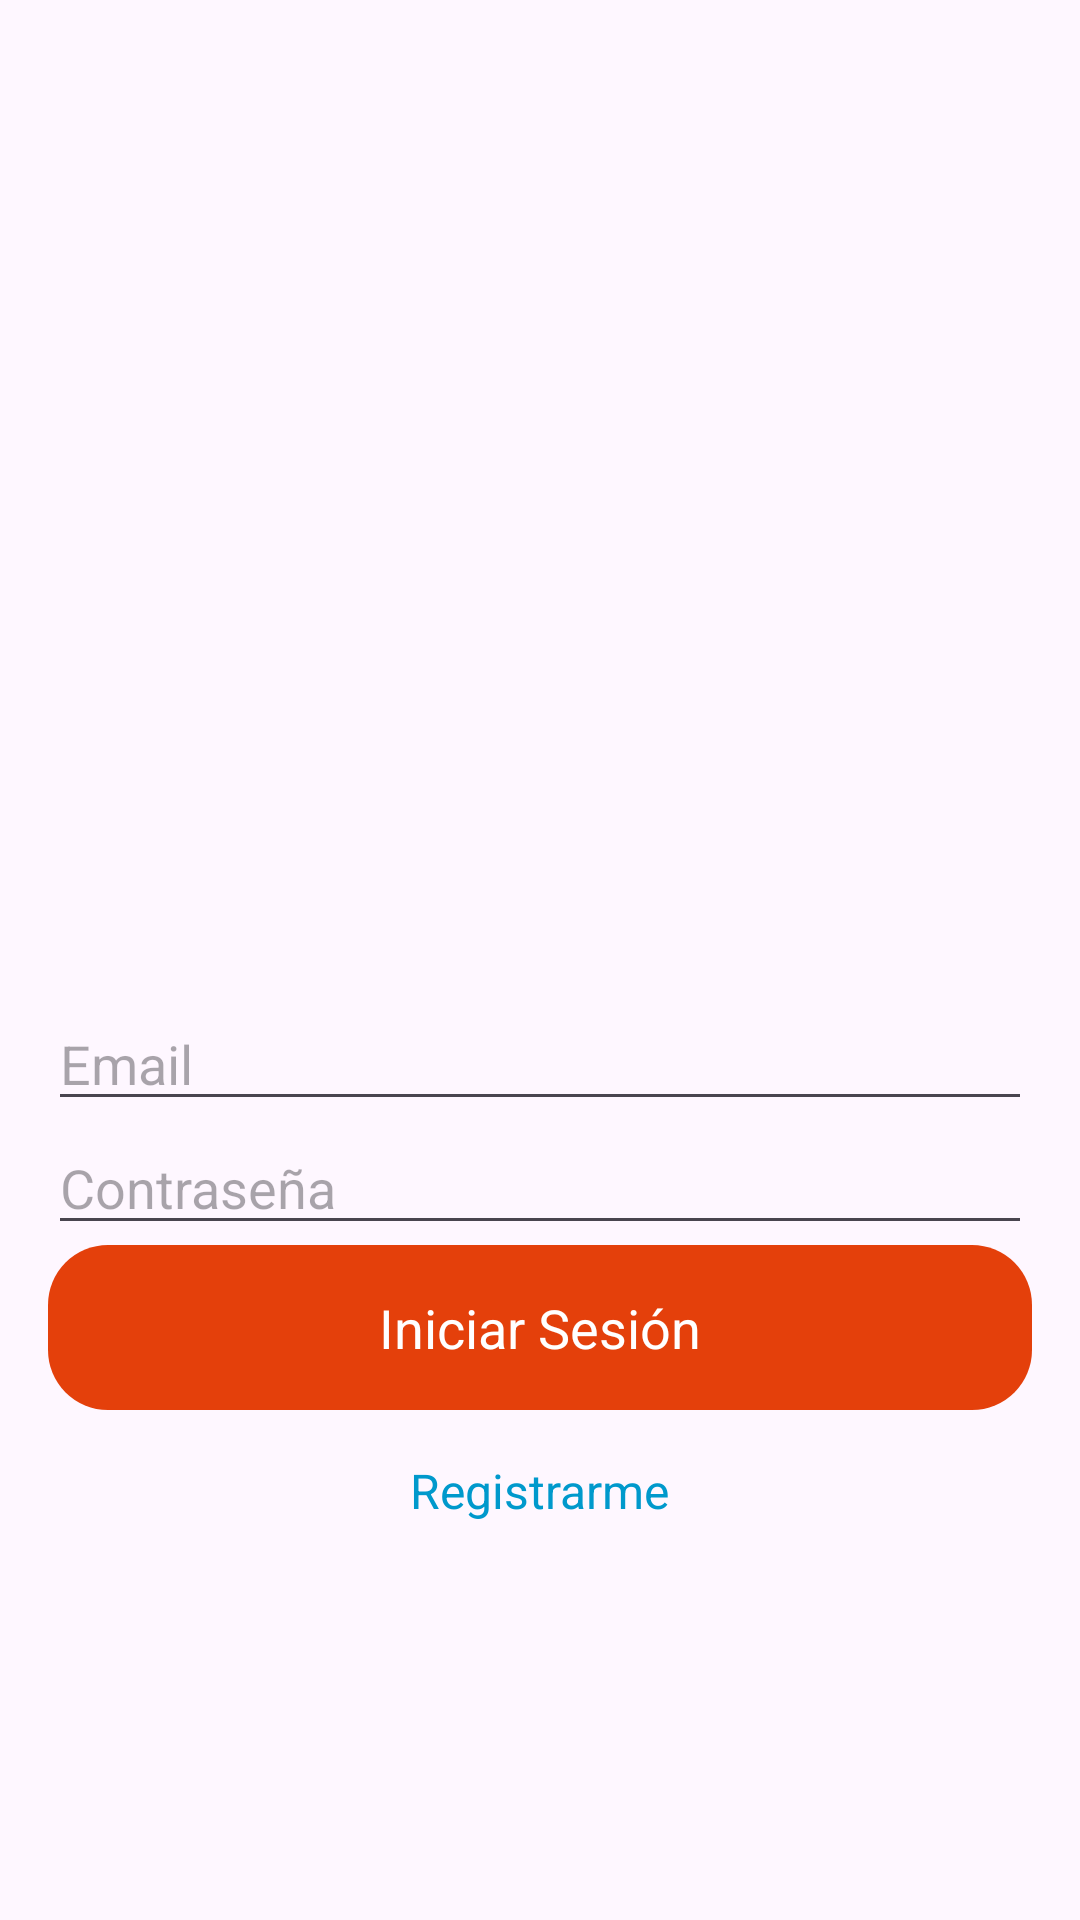

Produce the Android XML layout that renders to this screen, including the resource entries it uses.
<!-- AndroidManifest.xml: application theme Theme.TiendaUcompesarApp -->
<!-- res/layout/activity_login.xml -->
<?xml version="1.0" encoding="utf-8"?>
<LinearLayout xmlns:android="http://schemas.android.com/apk/res/android"
    xmlns:app="http://schemas.android.com/apk/res-auto"
    xmlns:tools="http://schemas.android.com/tools"
    android:id="@+id/main"
    android:layout_width="match_parent"
    android:layout_height="match_parent"
    tools:context=".MainActivity"
    android:orientation="vertical"
    android:padding="16dp"
    android:gravity="center"
    >
    <ImageView
        android:id="@+id/imageView"
        android:layout_width="match_parent"
        android:layout_height="200dp"
        app:srcCompat="@mipmap/logo1" />

    <EditText
        android:id="@+id/usernameEditText"
        android:layout_width="match_parent"
        android:layout_height="wrap_content"
        android:hint="Email"
        android:inputType="textPersonName" />

    <EditText
        android:id="@+id/passwordEditText"
        android:layout_width="match_parent"
        android:layout_height="wrap_content"
        android:hint="Contraseña"
        android:inputType="textPassword" />

    <androidx.constraintlayout.widget.ConstraintLayout
        android:layout_width="match_parent"
        android:layout_height="55dp"
        android:layout_gravity="center"
        android:background="@drawable/orage_button_backound">

        <TextView
            android:id="@+id/text_iniciar_sesion"
            android:layout_width="wrap_content"
            android:layout_height="wrap_content"
            android:text="Iniciar Sesión"
            android:textColor="#FFFFFF"
            android:textSize="18sp"
            app:layout_constraintBottom_toBottomOf="parent"
            app:layout_constraintEnd_toEndOf="parent"
            app:layout_constraintStart_toStartOf="parent"
            app:layout_constraintTop_toTopOf="parent"
            android:clickable="true"
            android:focusable="true"
            />

    </androidx.constraintlayout.widget.ConstraintLayout>




    <TextView
        android:id="@+id/registerTextView"
        android:layout_width="wrap_content"
        android:layout_height="wrap_content"
        android:text="Registrarme"
        android:textColor="@android:color/holo_blue_dark"
        android:textSize="16sp"
        android:paddingTop="16dp"
        android:clickable="true"
        android:focusable="true" />
</LinearLayout>
<!-- resources referenced by this layout -->
<resources>
  <!-- drawable orage_button_backound (drawable) -->
  <?xml version="1.0" encoding="utf-8"?>
  <selector xmlns:android="http://schemas.android.com/apk/res/android">
      <item>
          <shape android:shape="rectangle" >
              <solid android:color="#E4400B"></solid>
              <corners android:radius="20dp"></corners>
  
          </shape>
      </item>
  
  </selector>
  <style name="Theme.TiendaUcompesarApp" parent="Base.Theme.TiendaUcompesarApp" />
  <style name="Base.Theme.TiendaUcompesarApp" parent="Theme.Material3.DayNight.NoActionBar">
          
          
      </style>
</resources>
